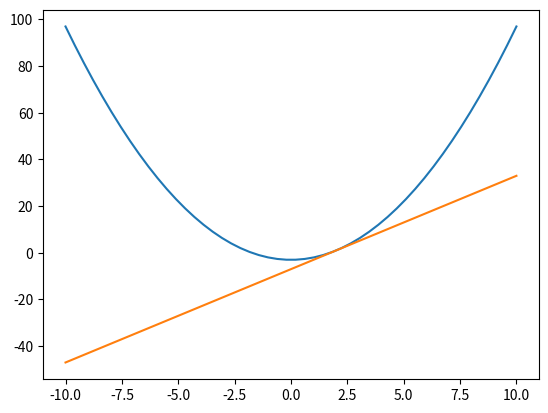

The matplotlib source for this figure:
import numpy as np
import matplotlib.pyplot as plt
import random

#1
def area(base, height):
    return((base * height) / 2)

bas = 3
höjd = 2
#bas = int(input("skriv in basen på triangeln: "))
#höjd = int(input("skriv in höjden på triangeln: "))
print(f"1: en triangel med basen {bas} och höjden {höjd} har arean {area(bas, höjd)}")

#2
def EucDistance(p1, p2, q1, q2):
    return(float(round(np.sqrt(np.pow(p1 - q1, 2) + np.pow(p2 - q2, 2)), 1)))

#p1 = int(input("2: skriv in första punkten X: "))
#p2 = int(input("2: skriv in första punkten Y: "))
#q1 = int(input("2: skriv in andra punkten X: "))
#q2 = int(input("2: skriv in andra punkten Y: "))
p1, p2, q1, q2 = 1, 2, 3, 4
print(f"anståndet mellan {p1}:{p2} och {q1}:{q2} är {EucDistance(p1,p2,q1,q2)}")
points = [[10,3],[-1,-9],[10,-10],[4,-2],[9,-10]]
distances = [EucDistance(row[0], row[1], 0, 0) for row in points]
print(f"2: anståndet mellan {points} och 0:0 är {distances}")

#3
fx = lambda x : np.pow(x,2) - 3
gx = lambda x : 4 * x - 7
fxPlot = fx(np.linspace(-10, 10))
gxPlot = gx(np.linspace(-10, 10))
plt.plot(np.linspace(-10,10), fxPlot)
plt.plot(np.linspace(-10,10), gxPlot)
plt.show()
print(f"3: g(x) är derivatan av f(x)")

#4
def nameCleaner(uncleanedName):
    cleanedName = ''
    uncleanedName = uncleanedName.lower()
    nameList = uncleanedName.split()
    for name in nameList:
        print(name.title()) #felsökning
        cleanedName += f"{name.title()} "
    cleanedName = cleanedName.strip()
    return(cleanedName)

names = ["  MaRcUs ", " iDA aNderSon", "OLOF Olofsson            "  ]
cleanedNames = [nameCleaner(name) for name in names]
print(f"4: {cleanedNames}")

#5
def changeFunction(money):
    tusen = f"{money // 1000} tusenlappar"
    money %= 1000
    femhundra = f"{money // 500} femhundralappar"
    money %= 500
    tvåhundra = f"{money // 200} tvåhundralappar"
    money %= 200
    hundra = f"{money // 100} hundralappar"
    money %= 100
    femtio = f"{money // 50} femtiolappar"
    money %= 50
    tjugo = f"{money // 20} tjugolappar"
    money %= 20
    tio = f"{money // 10} tior"
    money %= 10
    fem = f"{money // 5} femmor"
    money %= 5
    två = f"{money // 2} tvåor"
    money %= 2
    ett = f"{money // 1} ettor"
    changelist = [tusen, femhundra, tvåhundra, hundra, femtio, tjugo, tio, fem, två, ett, f"{(money * 100):.0f} öre blir över"]
    return(changelist)

#change = str(input("hur mycket vill du växla? "))
change = 5289
changelist = changeFunction(change)
print(f"växel för {change}")
for i in changelist:
    print(i)